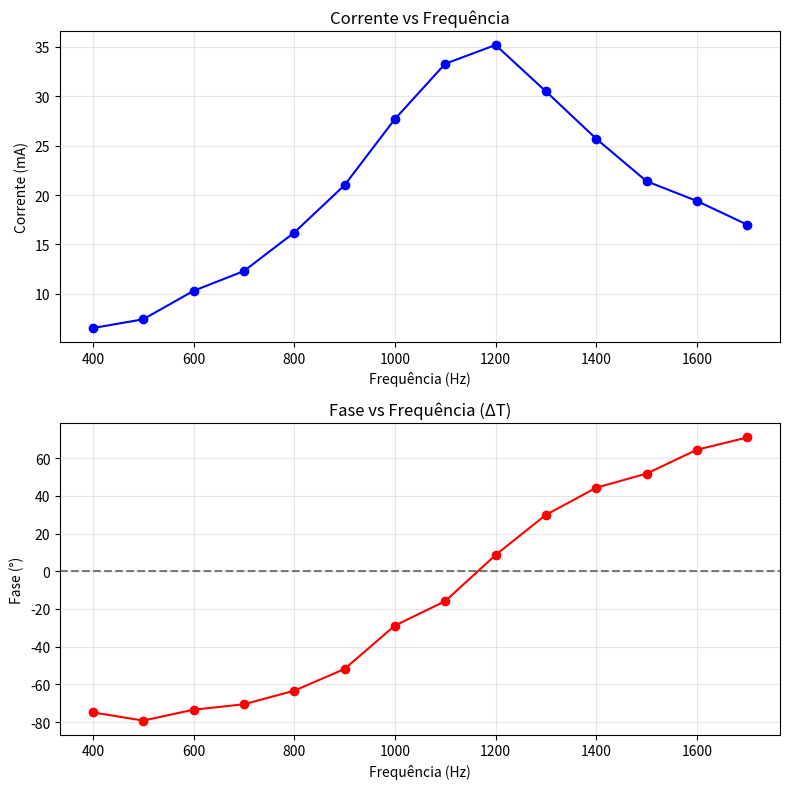

Recreate this plot in Python.
import numpy as np
import matplotlib.pyplot as plt

R = 100  # Ohms

# Ajuste os vetores abaixo (mesmo número de elementos)
frequencias = np.array([400, 500, 600, 700, 800, 900, 1000, 1100, 1200, 1300, 1400, 1500, 1600, 1700])
tensoes     = np.array([0.6532, 0.742, 1.03, 1.23, 1.62, 2.10, 2.77, 3.33, 3.52, 3.05, 2.57, 2.14, 1.94, 1.70])
deltaT      = np.array([-520e-6, -440e-6, -340e-6, -280e-6, -220e-6, -160e-6, -80e-6, -40e-6, 20e-6, 64e-6, 88e-6 ,96e-6, 112e-6, 116e-6])

# Checagem
if not (len(frequencias) == len(tensoes) == len(deltaT)):
    raise ValueError(f"Tamanhos diferentes: frequencias={len(frequencias)}, tensoes={len(tensoes)}, deltaT={len(deltaT)}")

I = tensoes / R
fase_graus = 360 * deltaT * frequencias

fig, (ax1, ax2) = plt.subplots(2, 1, figsize=(8, 8))
ax1.plot(frequencias, I*1000, 'bo-')
ax1.set_xlabel('Frequência (Hz)')
ax1.set_ylabel('Corrente (mA)')
ax1.set_title('Corrente vs Frequência')
ax1.grid(True, alpha=0.3)

ax2.plot(frequencias, fase_graus, 'ro-')
ax2.axhline(0, color='black', linestyle='--', alpha=0.5)
ax2.set_xlabel('Frequência (Hz)')
ax2.set_ylabel('Fase (°)')
ax2.set_title('Fase vs Frequência (ΔT)')
ax2.grid(True, alpha=0.3)

plt.tight_layout()
plt.show()

print("\nResultados:")
for f, V, dt, i, fase in zip(frequencias, tensoes, deltaT, I, fase_graus):
    print(f"f={f:5.0f} Hz  V={V:.3f} V  ΔT={dt:.6f} s  I={i*1000:.2f} mA  Fase={fase:.2f}°")
